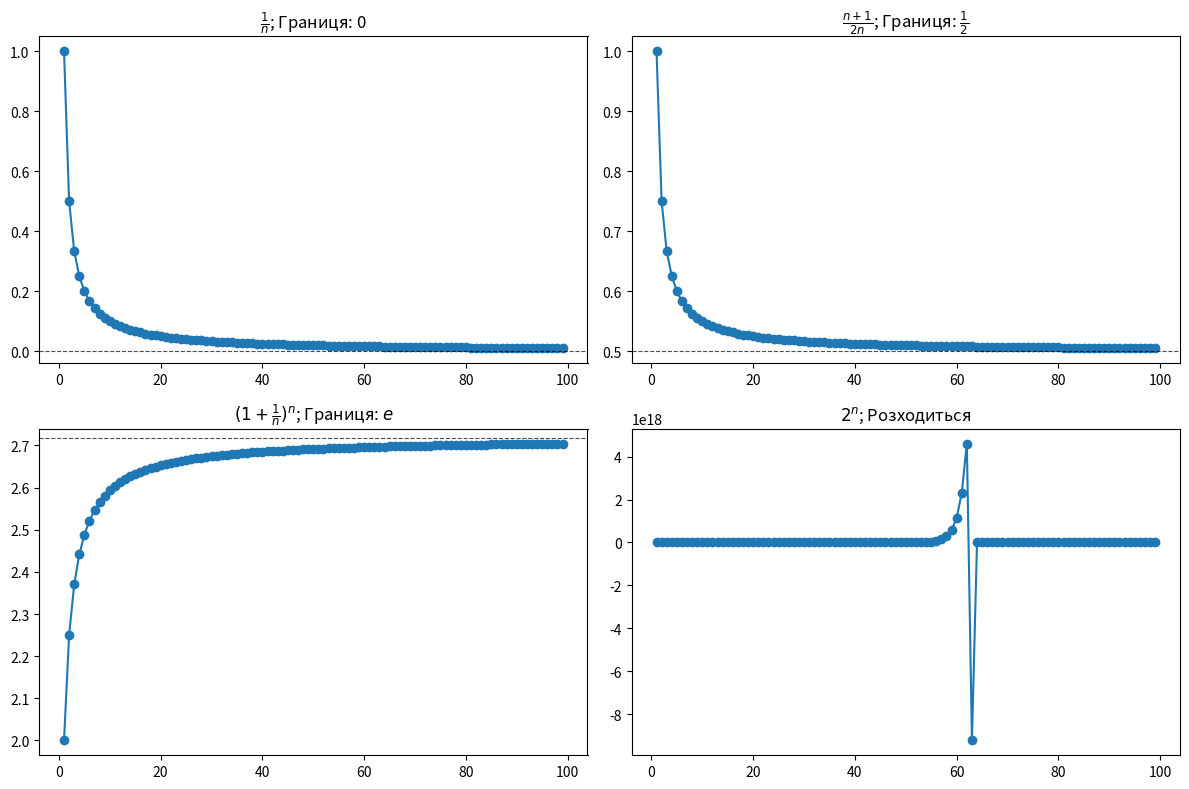

Python code for this plot:
import matplotlib.pyplot as plt
import numpy as np


# Послідовність, яка збігається до 0
n1 = np.arange(1, 100)
a_n = 1 / n1


# Послідовність збіжна до 1/2
n2 = np.arange(1, 100)
b_n = (n2 + 1) / (2 * n2)


# Збіжна послідовність до e
n3 = np.arange(1, 100)
c_n = (1 + (1 / n3)) ** n3


# Невласна геометрична послідовність, що розходиться
n4 = np.arange(1, 100)
d_n = 2**n4


# Візуалізація
plt.figure(figsize=(12, 8))


plt.subplot(2, 2, 1)
plt.plot(n1, a_n, marker='o')
plt.axhline(y=0, color='black', linestyle='--', linewidth=0.8, alpha=0.7)
plt.title(r'$\frac{1}{n}$; Границя: 0')


plt.subplot(2, 2, 2)
plt.plot(n2, b_n, marker='o')
plt.axhline(y=1/2, color='black', linestyle='--', linewidth=0.8, alpha=0.7)
plt.title(r'$\frac{n + 1}{2n}$; Границя: $\frac{1}{2}$')


plt.subplot(2, 2, 3)
plt.plot(n3, c_n, marker='o')
plt.axhline(y=np.e, color='black', linestyle='--', linewidth=0.8, alpha=0.7)
plt.title(r'$(1 + \frac{1}{n})^n$; Границя: $e$')


plt.subplot(2, 2, 4)
plt.plot(n4, d_n, marker='o')
plt.title('$2^n$; Розходиться')


plt.tight_layout()
plt.show()